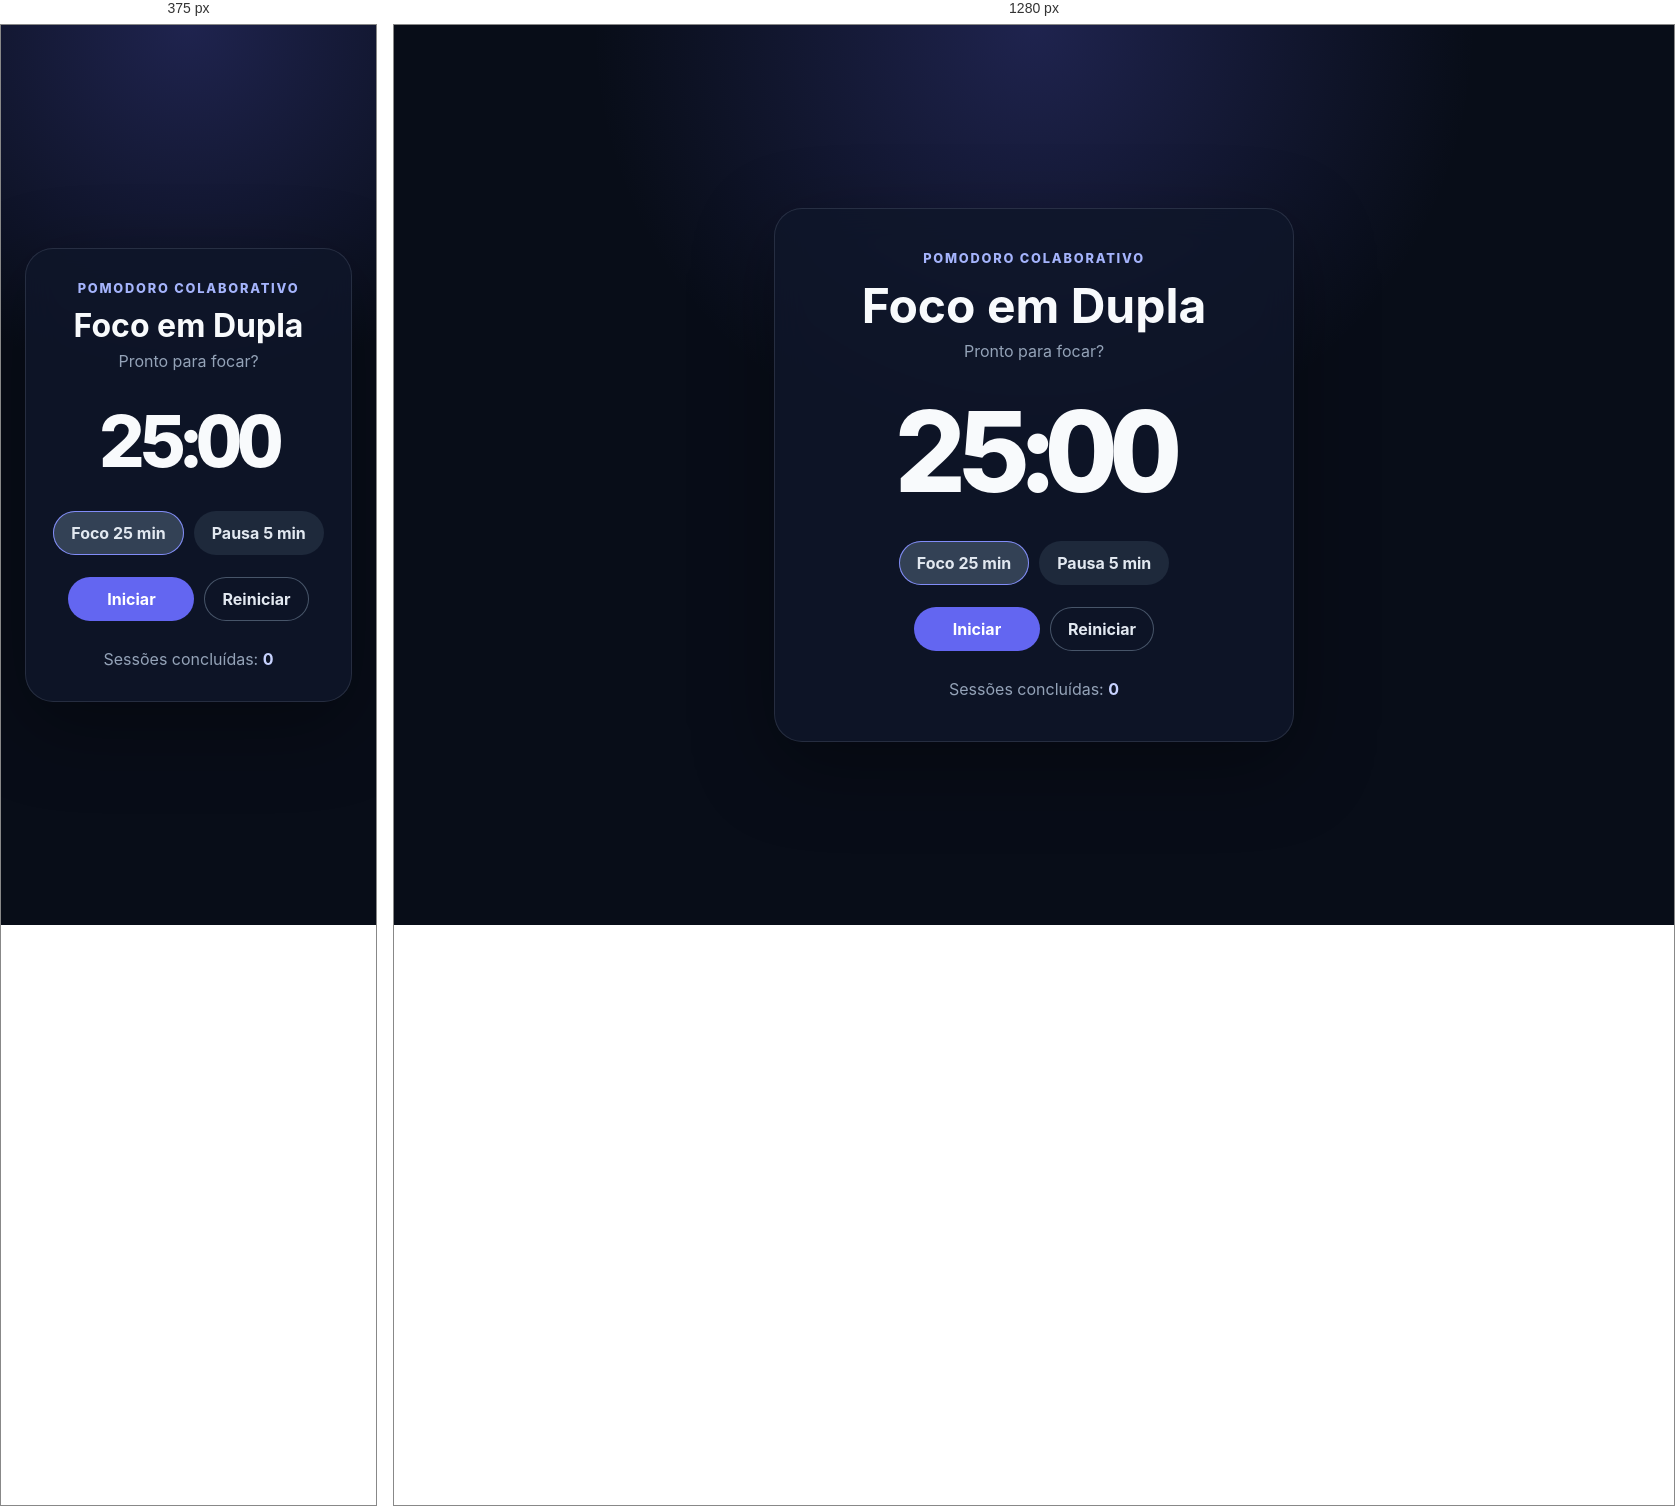
Rendered at 375 px and 1280 px, left to right.

<!-- file: index.html -->
<!doctype html>
<html lang="pt-BR">
  <head>
    <meta charset="UTF-8" />
    <meta name="viewport" content="width=device-width, initial-scale=1.0" />
    <meta name="theme-color" content="#101827" />
    <title>Foco em Dupla</title>
    <link rel="stylesheet" href="styles.css" />
  </head>
  <body>
    <main class="app" aria-labelledby="title">
      <p class="eyebrow">Pomodoro colaborativo</p>
      <h1 id="title">Foco em Dupla</h1>
      <p id="status" class="status" aria-live="polite">Pronto para focar?</p>

      <div id="timer" class="timer" role="timer" aria-label="25 minutos restantes">
        25:00
      </div>

      <div class="presets" aria-label="Duração da sessão">
        <button class="preset active" data-minutes="25" type="button">Foco 25 min</button>
        <button class="preset" data-minutes="5" type="button">Pausa 5 min</button>
      </div>

      <div class="actions">
        <button id="toggle" class="primary" type="button">Iniciar</button>
        <button id="reset" class="secondary" type="button">Reiniciar</button>
      </div>

      <p class="sessions">
        Sessões concluídas: <strong id="sessions">0</strong>
      </p>
    </main>

    <script src="app.js"></script>
  </body>
</html>


/* @media block from styles.css */
@media (max-width: 480px) {
  .app {
    padding: 32px 20px;
  }
}